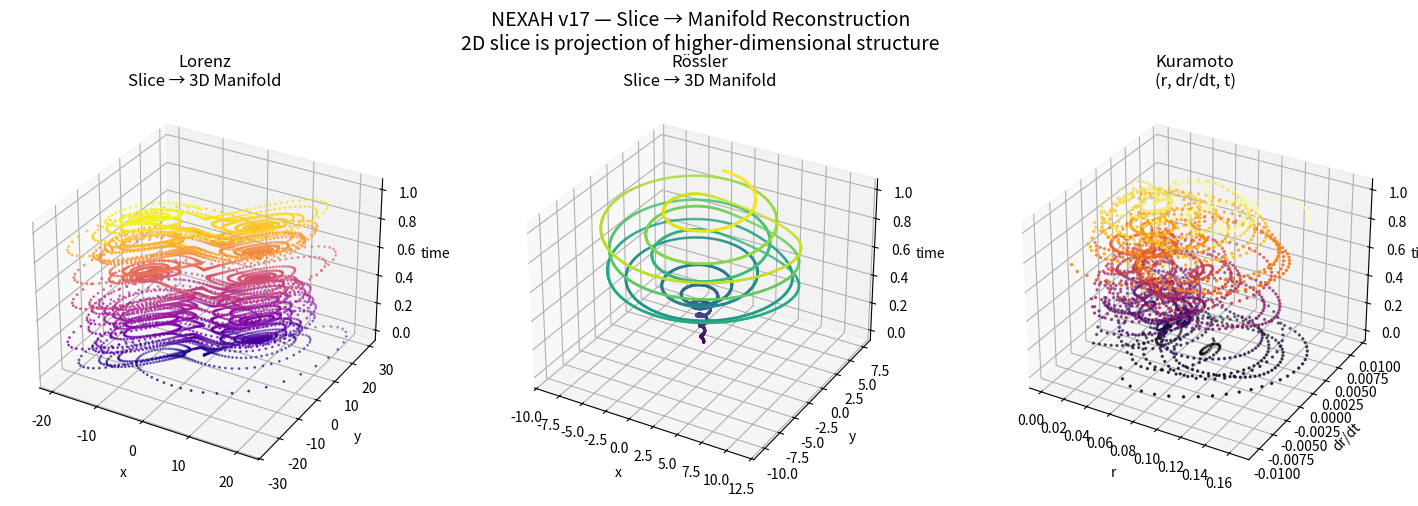

Write the Python code that produced this figure. (Note: this script raises an exception after producing the figure.)
import numpy as np
import matplotlib.pyplot as plt
from mpl_toolkits.mplot3d import Axes3D

# ============================================================
# SYSTEMS
# ============================================================

def lorenz(n=8000, dt=0.01):
    def f(x, y, z):
        return 10*(y-x), x*(28-z)-y, x*y - 2.667*z

    xs, ys, zs = np.zeros(n), np.zeros(n), np.zeros(n)
    xs[0], ys[0], zs[0] = 0.1, 0, 0

    for i in range(n-1):
        dx, dy, dz = f(xs[i], ys[i], zs[i])
        xs[i+1] = xs[i] + dx*dt
        ys[i+1] = ys[i] + dy*dt
        zs[i+1] = zs[i] + dz*dt

    return xs, ys


def rossler(n=8000, dt=0.01):
    def f(x, y, z):
        return -y - z, x + 0.2*y, 0.2 + z*(x - 5.7)

    xs, ys, zs = np.zeros(n), np.zeros(n), np.zeros(n)
    xs[0], ys[0], zs[0] = 0.1, 0, 0

    for i in range(n-1):
        dx, dy, dz = f(xs[i], ys[i], zs[i])
        xs[i+1] = xs[i] + dx*dt
        ys[i+1] = ys[i] + dy*dt
        zs[i+1] = zs[i] + dz*dt

    return xs, ys


def kuramoto(n_agents=60, steps=3000, dt=0.05, K=2.0):
    theta = np.random.uniform(0, 2*np.pi, n_agents)
    omega = np.random.normal(0, 1, n_agents)

    r_vals = []

    for _ in range(steps):
        r = np.abs(np.mean(np.exp(1j * theta)))
        r_vals.append(r)

        coupling = np.sum(np.sin(theta[:, None] - theta), axis=1)
        theta += (omega + K * coupling / n_agents) * dt

    r_vals = np.array(r_vals)
    dr = np.gradient(r_vals)

    return r_vals, dr


# ============================================================
# PLOT
# ============================================================

fig = plt.figure(figsize=(15, 5))

# ------------------------------------------------------------
# Lorenz 3D Slice Manifold
# ------------------------------------------------------------
ax1 = fig.add_subplot(131, projection='3d')

x, y = lorenz()
t = np.linspace(0, 1, len(x))

ax1.scatter(x, y, t, c=t, cmap='plasma', s=1)

ax1.set_title("Lorenz\nSlice → 3D Manifold")
ax1.set_xlabel("x")
ax1.set_ylabel("y")
ax1.set_zlabel("time")

# ------------------------------------------------------------
# Rössler
# ------------------------------------------------------------
ax2 = fig.add_subplot(132, projection='3d')

x, y = rossler()
t = np.linspace(0, 1, len(x))

ax2.scatter(x, y, t, c=t, cmap='viridis', s=1)

ax2.set_title("Rössler\nSlice → 3D Manifold")
ax2.set_xlabel("x")
ax2.set_ylabel("y")
ax2.set_zlabel("time")

# ------------------------------------------------------------
# Kuramoto
# ------------------------------------------------------------
ax3 = fig.add_subplot(133, projection='3d')

r, dr = kuramoto()
t = np.linspace(0, 1, len(r))

ax3.scatter(r, dr, t, c=t, cmap='inferno', s=2)

ax3.set_title("Kuramoto\n(r, dr/dt, t)")
ax3.set_xlabel("r")
ax3.set_ylabel("dr/dt")
ax3.set_zlabel("time")

# ------------------------------------------------------------
# GLOBAL
# ------------------------------------------------------------

fig.suptitle(
    "NEXAH v17 — Slice → Manifold Reconstruction\n"
    "2D slice is projection of higher-dimensional structure",
    fontsize=14
)

plt.tight_layout()

# Save
output_path = "RESEARCH/visuals/nexah_slice_manifold_v17.png"
plt.savefig(output_path, dpi=300, bbox_inches='tight')

print(f"Saved visual to: {output_path}")

plt.show()
